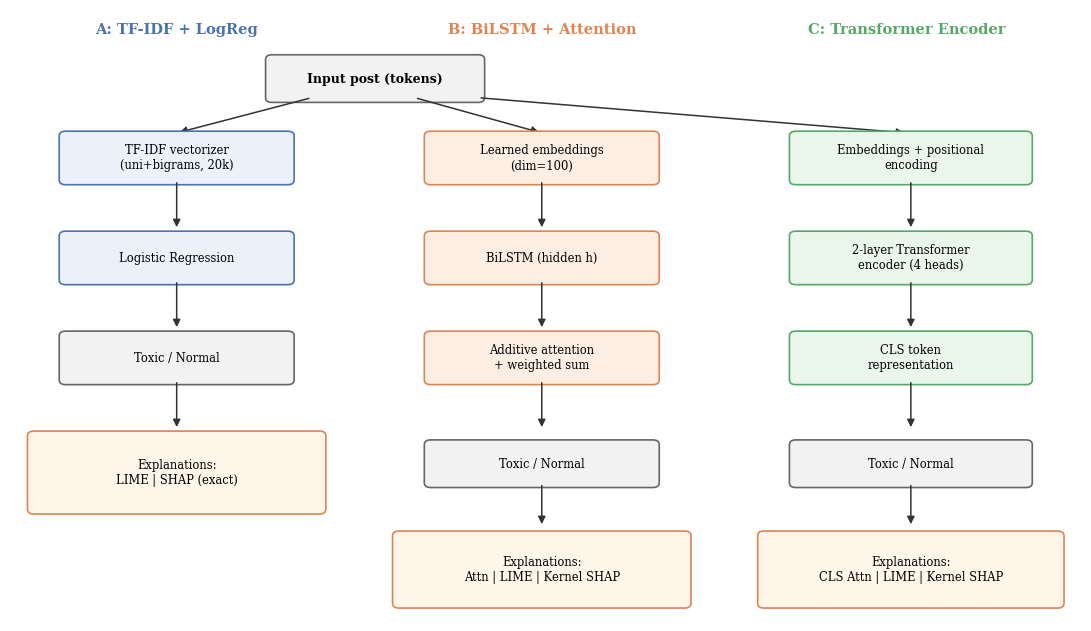

The matplotlib source for this figure: (Note: this script raises an exception after producing the figure.)
import matplotlib
matplotlib.use("Agg")
import matplotlib.pyplot as plt
from matplotlib.patches import FancyBboxPatch, FancyArrowPatch

plt.rcParams.update({"font.family": "serif", "font.size": 9.5})

fig, ax = plt.subplots(figsize=(11, 6.4))
ax.set_xlim(0, 13.5)
ax.set_ylim(-0.4, 10)
ax.axis("off")

def box(x, y, w, h, text, fc="#EAF1FB", ec="#4C72B0", fontsize=9, bold=False):
    b = FancyBboxPatch((x, y), w, h, boxstyle="round,pad=0.08,rounding_size=0.08",
                        linewidth=1.2, edgecolor=ec, facecolor=fc)
    ax.add_patch(b)
    ax.text(x + w/2, y + h/2, text, ha="center", va="center", fontsize=fontsize,
            fontweight="bold" if bold else "normal")

def arrow(x1, y1, x2, y2, color="#333333"):
    a = FancyArrowPatch((x1, y1), (x2, y2), arrowstyle="-|>", mutation_scale=11, linewidth=1.1, color=color)
    ax.add_patch(a)

ax.text(2.1, 9.6, "A: TF-IDF + LogReg", ha="center", fontsize=10.5, fontweight="bold", color="#4C72B0")
ax.text(6.7, 9.6, "B: BiLSTM + Attention", ha="center", fontsize=10.5, fontweight="bold", color="#DD8452")
ax.text(11.3, 9.6, "C: Transformer Encoder", ha="center", fontsize=10.5, fontweight="bold", color="#55A868")

box(3.3, 8.5, 2.6, 0.65, "Input post (tokens)", fc="#F2F2F2", ec="#666666", bold=True)
arrow(3.8, 8.5, 2.1, 7.9)
arrow(5.1, 8.5, 6.7, 7.9)
arrow(5.9, 8.5, 11.3, 7.9)

# Pipeline A
box(0.7, 7.1, 2.8, 0.75, "TF-IDF vectorizer\n(uni+bigrams, 20k)", fc="#EAF1FB", ec="#4C72B0", fontsize=8.3)
arrow(2.1, 7.1, 2.1, 6.25)
box(0.7, 5.4, 2.8, 0.75, "Logistic Regression", fc="#EAF1FB", ec="#4C72B0", fontsize=8.3)
arrow(2.1, 5.4, 2.1, 4.55)
box(0.7, 3.7, 2.8, 0.75, "Toxic / Normal", fc="#F2F2F2", ec="#666666", fontsize=8.3)
arrow(2.1, 3.7, 2.1, 2.85)
box(0.3, 1.5, 3.6, 1.25, "Explanations:\nLIME | SHAP (exact)", fc="#FFF6E9", ec="#DD8452", fontsize=8.3)

# Pipeline B
box(5.3, 7.1, 2.8, 0.75, "Learned embeddings\n(dim=100)", fc="#FDEEE4", ec="#DD8452", fontsize=8.3)
arrow(6.7, 7.1, 6.7, 6.25)
box(5.3, 5.4, 2.8, 0.75, "BiLSTM (hidden h)", fc="#FDEEE4", ec="#DD8452", fontsize=8.3)
arrow(6.7, 5.4, 6.7, 4.55)
box(5.3, 3.7, 2.8, 0.75, "Additive attention\n+ weighted sum", fc="#FDEEE4", ec="#DD8452", fontsize=8.3)
arrow(6.7, 3.7, 6.7, 2.85)
box(5.3, 1.95, 2.8, 0.65, "Toxic / Normal", fc="#F2F2F2", ec="#666666", fontsize=8.3)
arrow(6.7, 1.95, 6.7, 1.2)
box(4.9, -0.1, 3.6, 1.15, "Explanations:\nAttn | LIME | Kernel SHAP", fc="#FFF6E9", ec="#DD8452", fontsize=8.3)

# Pipeline C
box(9.9, 7.1, 2.9, 0.75, "Embeddings + positional\nencoding", fc="#EAF5EC", ec="#55A868", fontsize=8.3)
arrow(11.35, 7.1, 11.35, 6.25)
box(9.9, 5.4, 2.9, 0.75, "2-layer Transformer\nencoder (4 heads)", fc="#EAF5EC", ec="#55A868", fontsize=8.3)
arrow(11.35, 5.4, 11.35, 4.55)
box(9.9, 3.7, 2.9, 0.75, "CLS token\nrepresentation", fc="#EAF5EC", ec="#55A868", fontsize=8.3)
arrow(11.35, 3.7, 11.35, 2.85)
box(9.9, 1.95, 2.9, 0.65, "Toxic / Normal", fc="#F2F2F2", ec="#666666", fontsize=8.3)
arrow(11.35, 1.95, 11.35, 1.2)
box(9.5, -0.1, 3.7, 1.15, "Explanations:\nCLS Attn | LIME | Kernel SHAP", fc="#FFF6E9", ec="#DD8452", fontsize=8.3)

fig.tight_layout()
fig.savefig("figures/fig1_architecture.png", dpi=300)
print("saved fig1_architecture.png")
